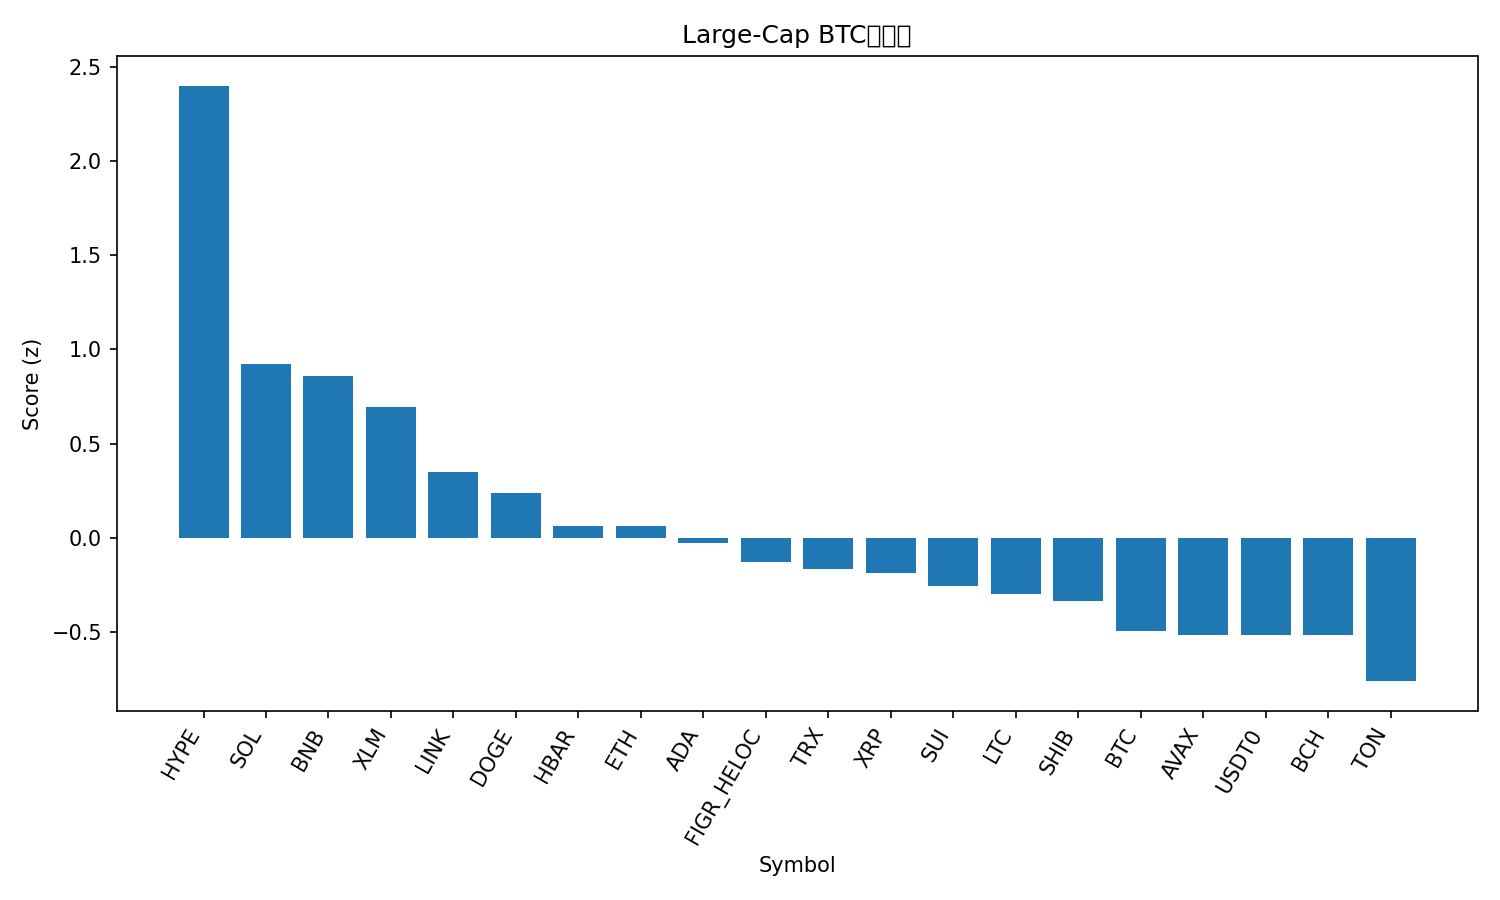

Source data for this figure (header and first rows):
rank, name, symbol, price_btc, price_usd, pct_1h_btc, pct_24h_btc, pct_7d_btc, market_cap_rank, market_cap_usd, volume_usd, score
1, Hyperliquid, HYPE, 0.0004022, 44.0, 1.187, 6.859, -16.36, 19, 11911536952, 747326232, 2.4
2, Solana, SOL, 0.001846, 201.9, 0.4703, 4.627, -9.919, 6, 109754412567, 8282366877, 0.9213
3, BNB, BNB, 0.008889, 972.3, 0.4034, 3.287, 3.245, 5, 135357152540, 2086425413, 0.8579
4, Stellar, XLM, 3.31e-06, 0.3621, 0.3399, 3.623, -1.465, 20, 11550689760, 187895146, 0.6938
5, Chainlink, LINK, 0.0001923, 21.04, 0.1236, 4.069, -3.894, 14, 14265787815, 636800202, 0.3513
6, Dogecoin, DOGE, 2.11e-06, 0.2304, 0.285, 2.507, -7.675, 9, 34811888578, 2323881310, 0.2373
7, Hedera, HBAR, 1.95e-06, 0.2133, 0.136, 2.795, -6.533, 25, 9044023088, 168181475, 0.06096
8, Ethereum, ETH, 0.03668, 4012, 0.131, 2.359, -4.977, 2, 484402287528, 31367858833, 0.06028
9, Cardano, ADA, 7.17e-06, 0.7847, 0.1102, 2.563, -6.555, 11, 28666657477, 1210803188, -0.02587
10, Figure Heloc, FIGR_HELOC, 9.37e-06, 1.025, -0.03517, 1.368, 8.747, 17, 12997816843, 45418644, -0.1307
11, TRON, TRX, 3.08e-06, 0.3369, 0.1257, 0.529, 2.685, 10, 31897893326, 611327799, -0.1651
12, XRP, XRP, 2.544e-05, 2.78, -0.02071, 2.175, -1.302, 4, 166504785115, 5489408640, -0.1848
13, Sui, SUI, 2.937e-05, 3.21, -0.0719, 3.004, -6.729, 21, 11462895747, 972600556, -0.257
14, Litecoin, LTC, 0.0009522, 104.2, -0.03516, 2.007, -3.01, 28, 7951184096, 353996416, -0.2961
15, Shiba Inu, SHIB, 1.07907e-10, 1.18e-05, 0.006302, 1.44, -3.13, 31, 6954374089, 138289711, -0.3379
16, Bitcoin, BTC, 1.0, 109360, 0.0, 0.0, 0.0, 1, 2179473494475, 39966673755, -0.4932
17, Avalanche, AVAX, 0.0002597, 28.41, -0.0971, 2.402, -10.77, 18, 11991804596, 1316356510, -0.5146
18, USDT0, USDT0, 9.15e-06, 1.0, -0.02535, -0.3628, 5.917, 30, 7126657733, 621545908, -0.5156
19, Bitcoin Cash, BCH, 0.004988, 545.6, 0.01658, 0.5163, -3.892, 22, 10868869494, 177304641, -0.517
20, Toncoin, TON, 2.477e-05, 2.71, -0.2138, 1.711, -7.168, 32, 6895130427, 93759398, -0.7614
21, Cronos, CRO, 1.7e-06, 0.1863, -0.1215, -1.695, -14.64, 34, 6488459676, 46709764, -1.444
